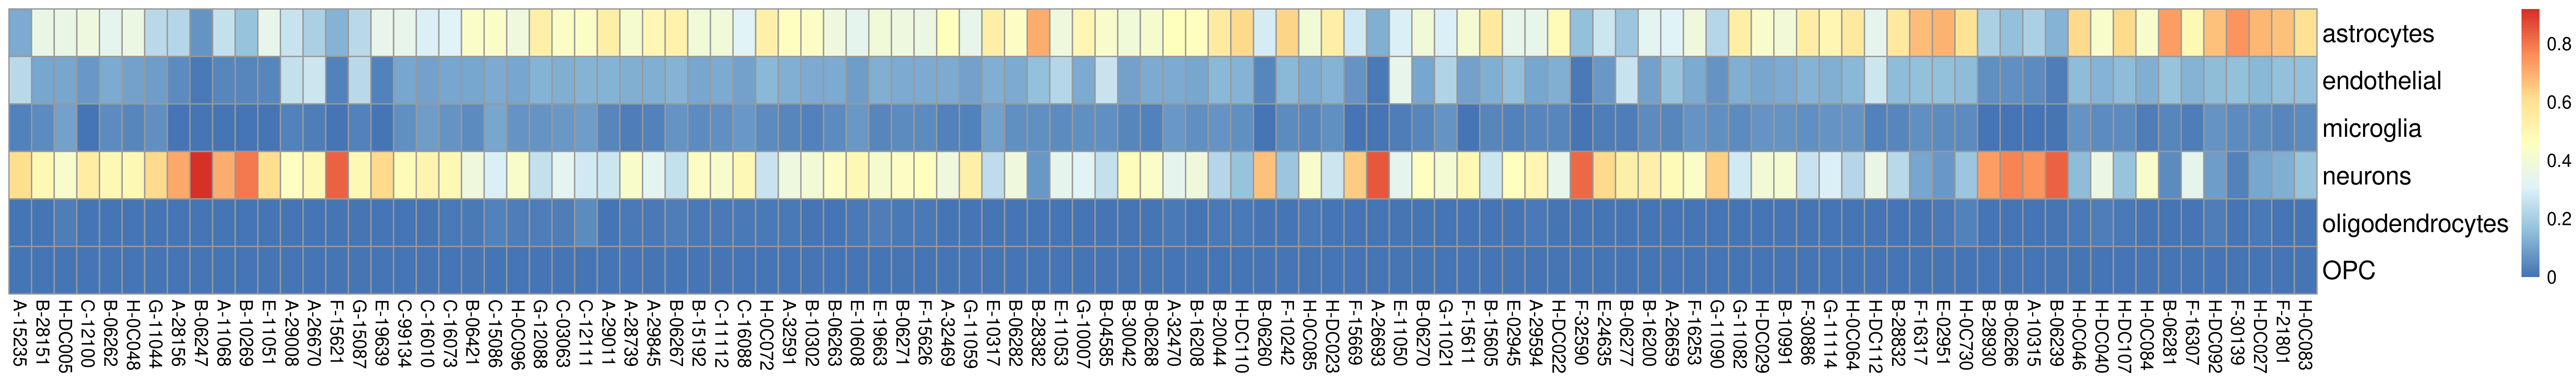

Data behind this chart, as committed beside it:
celltype	A-15235	B-28151	H-DC005	C-12100	B-06262	H-0C048	G-11044	A-28156	B-06247	A-11068	B-10269	E-11051	A-29008	A-26670	F-15621	G-15087	E-19639	C-99134	C-16010	C-16073	B-06421	C-15086	H-0C096
astrocytes	0.1179	0.3575	0.3501	0.3745	0.3347	0.3598	0.2301	0.2257	0.06572	0.2555	0.1668	0.3417	0.2595	0.2106	0.1357	0.2364	0.3444	0.3461	0.3022	0.309	0.4397	0.4393	0.3806
endothelial	0.2378	0.1047	0.1055	0.07837	0.1127	0.09521	0.0847	0.05491	0.01248	0.04153	0.03954	0.04196	0.2536	0.2716	0.0295	0.2348	0.02986	0.1024	0.09742	0.1068	0.1102	0.1185	0.1085
microglia	0.02931	0.04631	0.09394	0.001233	0.05372	0.04204	0.06211	0.002484	0.001522	0.00298	0.001482	0.003507	0.02917	0.02559	0.002165	0.03606	0.004434	0.0621	0.08648	0.07334	0.04722	0.1064	0.06771
neurons	0.6147	0.491	0.43	0.5459	0.4948	0.4947	0.618	0.7169	0.9197	0.7	0.7922	0.6128	0.4568	0.4919	0.8326	0.4917	0.6213	0.4805	0.5093	0.4963	0.3849	0.3002	0.4241
oligodendrocytes	2.0340807767914117e-4	4.896376750125897e-4	0.02051	0	0.00416	0.008317	0.005053	0	0	0	0	0	9.318311417150951e-4	3.2167925302854176e-4	0	0.001108	0	0.008963	0.004657	0.01458	0.01801	0.03548	0.01915
OPC	0	0	0	0	0	0	0	0	5.600806859745186e-4	0	0	0	0	0	0	0	0	0	0	0	0	0	0
